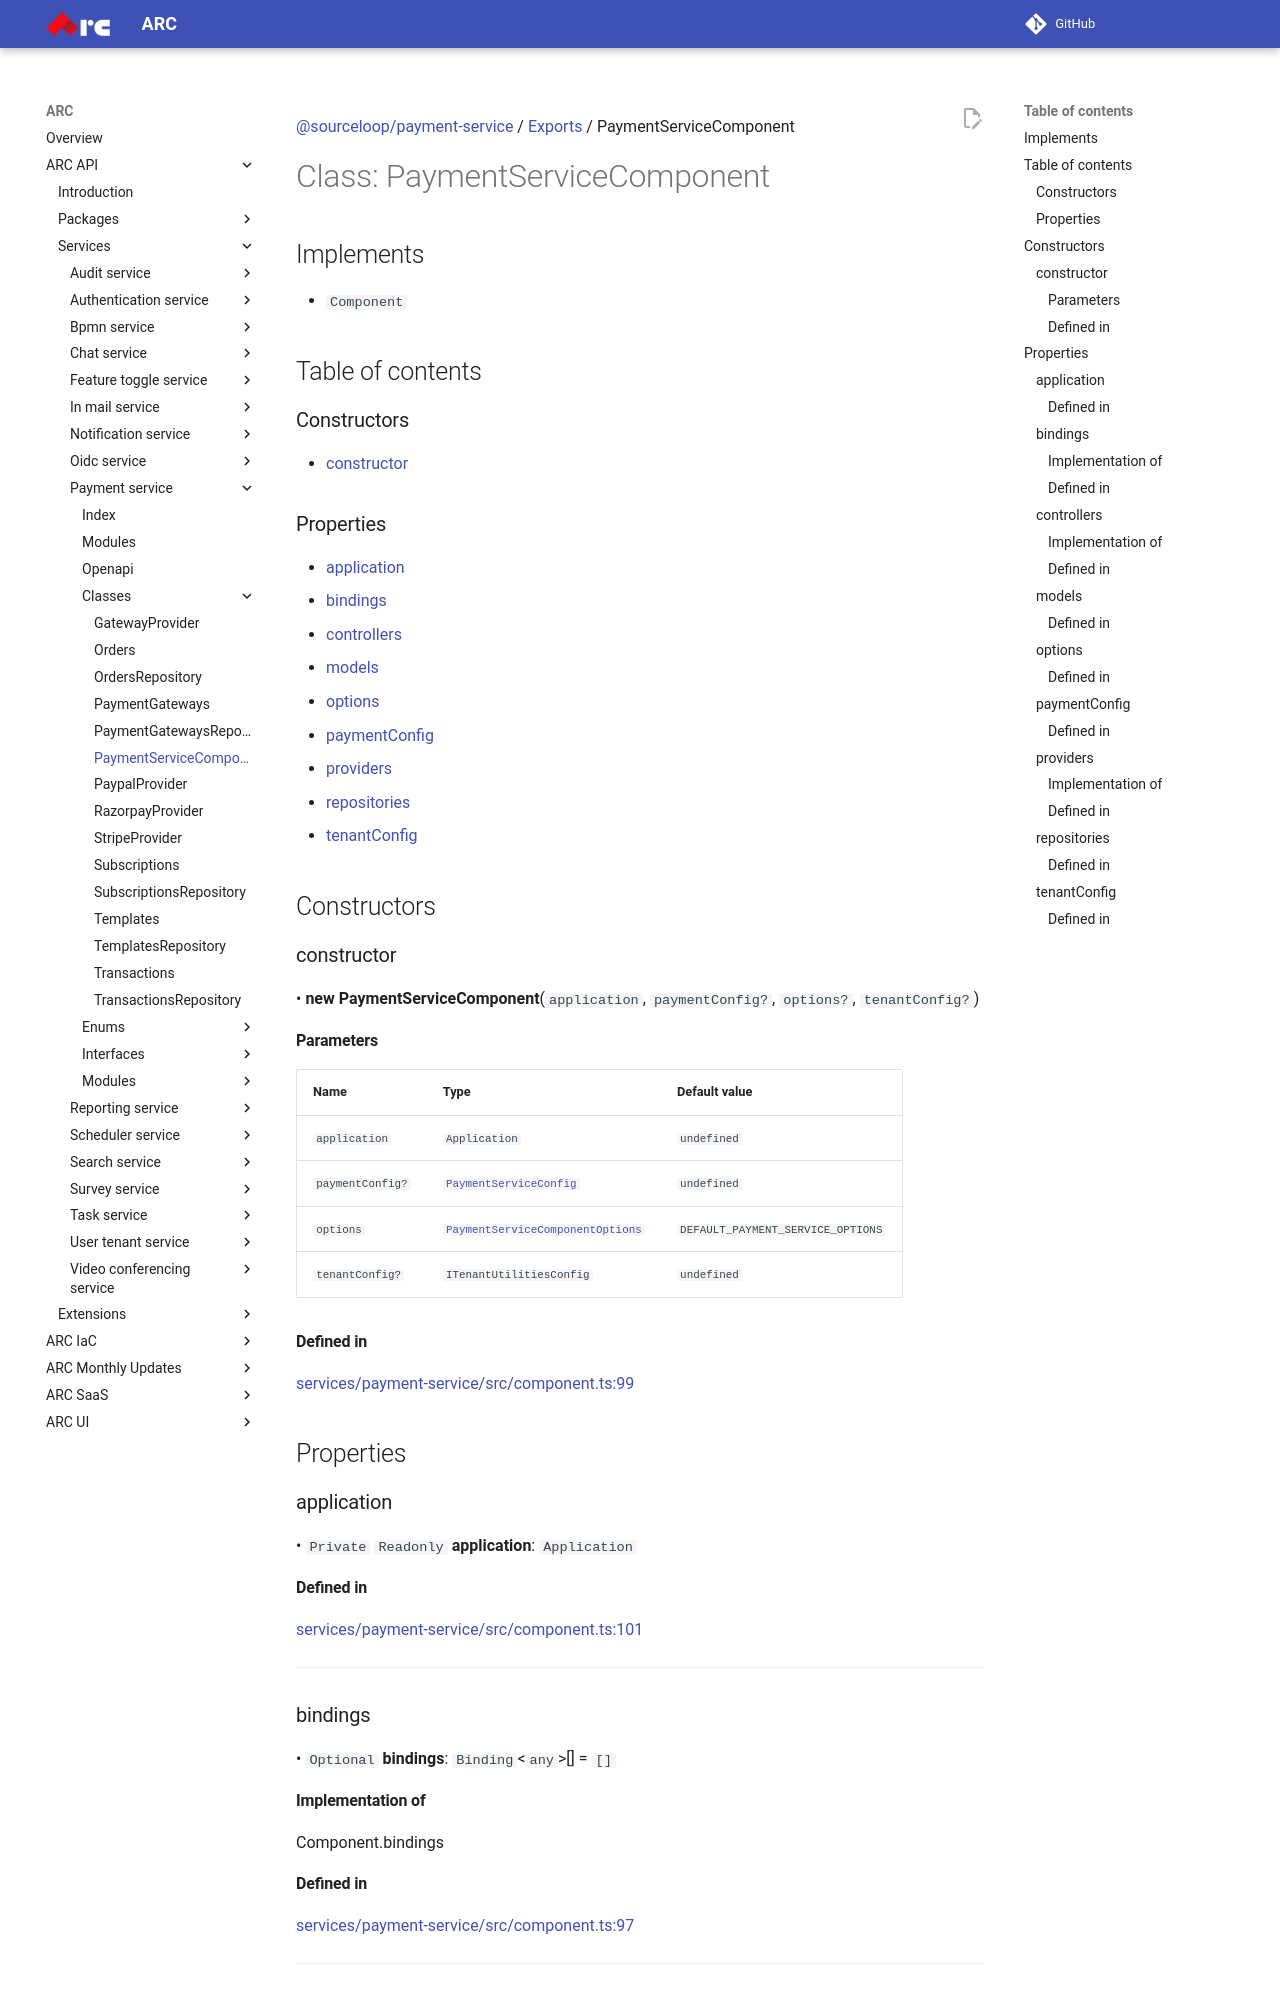

repository: sourcefuse/arc-docs · page: arc-api-docs/services/payment-service/classes/PaymentServiceComponent/index.html · generator: mkdocs

[@sourceloop/payment-service](../README.md) / [Exports](../modules.md) / PaymentServiceComponent

# Class: PaymentServiceComponent

## Implements

- `Component`

## Table of contents

### Constructors

- [constructor](PaymentServiceComponent.md#constructor)

### Properties

- [application](PaymentServiceComponent.md#application)
- [bindings](PaymentServiceComponent.md#bindings)
- [controllers](PaymentServiceComponent.md#controllers)
- [models](PaymentServiceComponent.md#models)
- [options](PaymentServiceComponent.md#options)
- [paymentConfig](PaymentServiceComponent.md#paymentconfig)
- [providers](PaymentServiceComponent.md#providers)
- [repositories](PaymentServiceComponent.md#repositories)
- [tenantConfig](PaymentServiceComponent.md#tenantconfig)

## Constructors

### constructor

• **new PaymentServiceComponent**(`application`, `paymentConfig?`, `options?`, `tenantConfig?`)

#### Parameters

| Name | Type | Default value |
| :------ | :------ | :------ |
| `application` | `Application` | `undefined` |
| `paymentConfig?` | [`PaymentServiceConfig`](../interfaces/PaymentServiceConfig.md) | `undefined` |
| `options` | [`PaymentServiceComponentOptions`](../interfaces/PaymentServiceComponentOptions.md) | `DEFAULT_PAYMENT_SERVICE_OPTIONS` |
| `tenantConfig?` | `ITenantUtilitiesConfig` | `undefined` |

#### Defined in

[services/payment-service/src/component.ts:99](https://github.com/sourcefuse/loopback4-microservice-catalog/blob/eb9d4d57/services/payment-service/src/component.ts#L99)

## Properties

### application

• `Private` `Readonly` **application**: `Application`

#### Defined in

[services/payment-service/src/component.ts:101](https://github.com/sourcefuse/loopback4-microservice-catalog/blob/eb9d4d57/services/payment-service/src/component.ts#L101)

___

### bindings

• `Optional` **bindings**: `Binding`<`any`\>[] = `[]`

#### Implementation of

Component.bindings

#### Defined in

[services/payment-service/src/component.ts:97](https://github.com/sourcefuse/loopback4-microservice-catalog/blob/eb9d4d57/services/payment-service/src/component.ts#L97)

___

### controllers

• `Optional` **controllers**: `ControllerClass`<`any`\>[]

An array of controller classes
